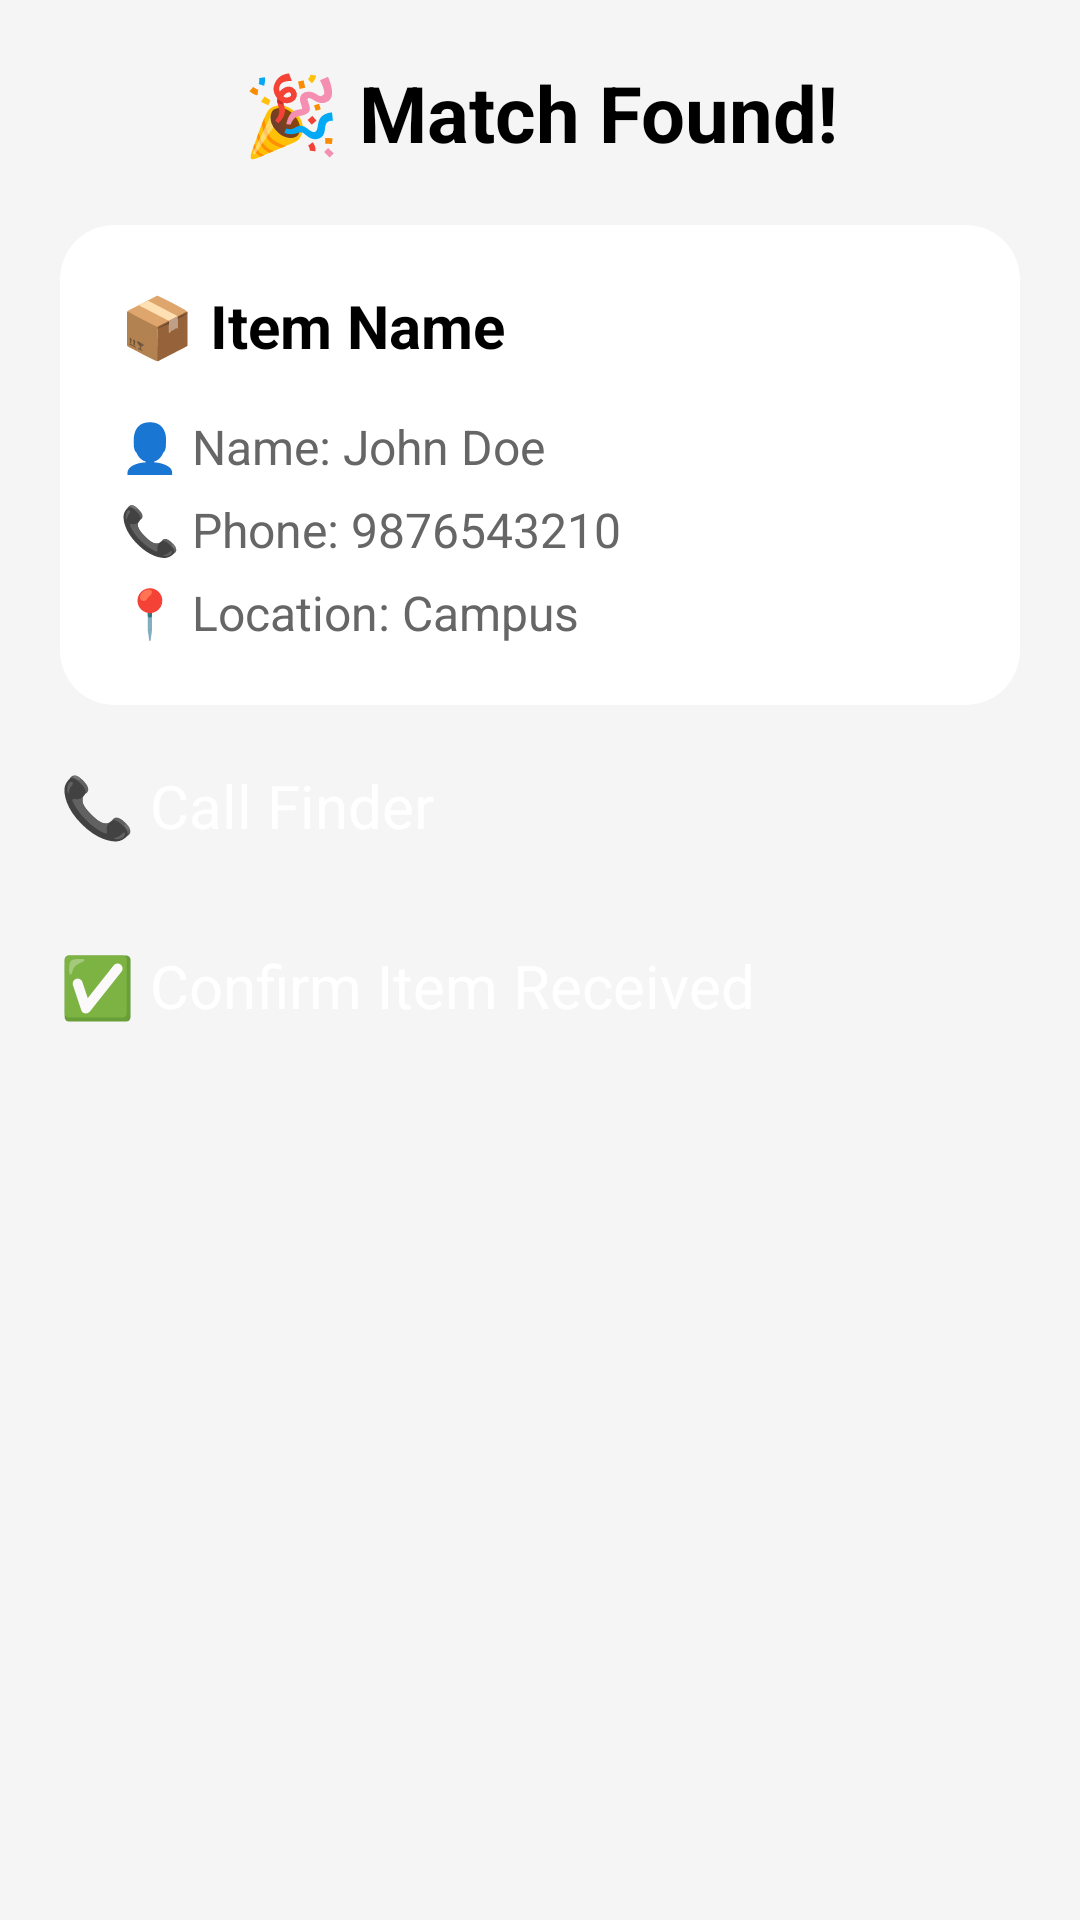

Here is an Android app screen rendered from its layout file. Give the layout XML and the strings, colors and styles it references.
<!-- AndroidManifest.xml: application theme Theme.LostandFound -->
<!-- res/layout/activity_match_details.xml -->
<?xml version="1.0" encoding="utf-8"?>
<ScrollView xmlns:android="http://schemas.android.com/apk/res/android"
    android:layout_width="match_parent"
    android:layout_height="match_parent"
    android:background="@color/background">

    <LinearLayout
        android:orientation="vertical"
        android:padding="20dp"
        android:layout_width="match_parent"
        android:layout_height="wrap_content">

        
        <TextView
            android:layout_width="match_parent"
            android:layout_height="wrap_content"
            android:text="🎉 Match Found!"
            android:textSize="26sp"
            android:textStyle="bold"
            android:textAlignment="center"
            android:textColor="@color/text_primary"
            android:layout_marginBottom="20dp"/>

        
        <androidx.cardview.widget.CardView
            android:layout_width="match_parent"
            android:layout_height="wrap_content"
            android:layout_marginBottom="20dp"
            app:cardCornerRadius="18dp"
            app:cardElevation="8dp"
            app:cardBackgroundColor="@color/card"
            xmlns:app="http://schemas.android.com/apk/res-auto">

            <LinearLayout
                android:orientation="vertical"
                android:padding="20dp"
                android:layout_width="match_parent"
                android:layout_height="wrap_content">

                
                <TextView
                    android:id="@+id/itemTitle"
                    android:text="📦 Item Name"
                    android:textSize="20sp"
                    android:textStyle="bold"
                    android:textColor="@color/text_primary"
                    android:layout_marginBottom="10dp"
                    android:layout_width="wrap_content"
                    android:layout_height="wrap_content"/>

                
                <TextView
                    android:id="@+id/finderName"
                    android:text="👤 Name: John Doe"
                    android:textSize="16sp"
                    android:textColor="@color/text_secondary" 
                    android:layout_marginTop="6dp"
                    android:layout_width="wrap_content"
                    android:layout_height="wrap_content"/>

                
                <TextView
                    android:id="@+id/finderPhone"
                    android:text="📞 Phone: 9876543210"
                    android:textSize="16sp"
                    android:textColor="@color/text_secondary" 
                    android:layout_marginTop="6dp"
                    android:layout_width="wrap_content"
                    android:layout_height="wrap_content"/>

                
                <TextView
                    android:id="@+id/finderLocation"
                    android:text="📍 Location: Campus"
                    android:textSize="16sp"
                    android:textColor="@color/text_secondary" 
                    android:layout_marginTop="6dp"
                    android:layout_width="wrap_content"
                    android:layout_height="wrap_content"/>

            </LinearLayout>

        </androidx.cardview.widget.CardView>

        
        <Button
            android:id="@+id/callFinderBtn"
            android:layout_width="match_parent"
            android:layout_height="50dp"
            android:layout_marginBottom="10dp"
            android:backgroundTint="#4CAF50"
            android:text="📞 Call Finder"
            android:textAllCaps="false"
            android:textColor="#FFFFFF"

            android:textSize="20sp" />

        
        <Button
            android:id="@+id/confirmBtn"
            android:layout_width="match_parent"
            android:layout_height="50dp"
            android:backgroundTint="#2196F3"
            android:text="✅ Confirm Item Received"
            android:textAllCaps="false"
            android:textColor="#FFFFFF"
            android:textSize="20sp" />

    </LinearLayout>

</ScrollView>
<!-- resources referenced by this layout -->
<resources>
  <color name="background">#F5F5F5</color>
  <color name="card">#FFFFFF</color>
  <color name="text_primary">#000000</color>
  <color name="text_secondary">#666666</color>
</resources>
